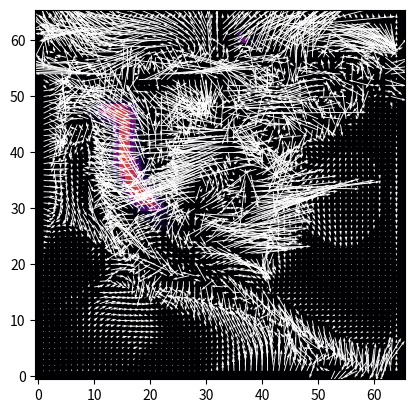

Python code for this plot:
import numpy as np
import matplotlib.pyplot as plt
import matplotlib.animation as animation

dt = 0.1
diff = 0.001
N = 64
CELL_SIZE = 8
WIDTH = N*CELL_SIZE

def create_wave_field(N):
    velx = np.zeros((N+2, N+2), dtype=np.float32)
    vely = np.zeros((N+2, N+2), dtype=np.float32)

    for i in range(1, N+1):
        for j in range(1, N+1):
            velx[i, j] = np.sin(j / N * 2 * np.pi)
            vely[i, j] = np.cos(i / N * 2 * np.pi)

    return velx, vely

velx, vely = create_wave_field(N)
velx_prev = velx.copy()
vely_prev = vely.copy()

"""velx = np.zeros((N+2, N+2), dtype=np.float32)
velx_prev = np.zeros((N+2, N+2), dtype=np.float32)
vely = np.zeros((N+2, N+2), dtype=np.float32)
vely_prev = np.zeros((N+2, N+2), dtype=np.float32)"""

density = np.zeros((N+2, N+2), dtype=np.float32)
density_prev = np.zeros((N+2, N+2), dtype=np.float32)

sources = np.zeros((N+2, N+2), dtype=np.float32)
for i in range(30, 35):
    for j in range(30, 35):
        sources[i, j] = 1

density_prev = sources.copy()

fig, ax = plt.subplots()
img = ax.imshow(density, cmap='inferno', origin='lower', vmin=0, vmax=1)
X, Y = np.meshgrid(np.arange(1, N+1), np.arange(1, N+1))
quiver = ax.quiver(X, Y, velx[1:-1, 1:-1], vely[1:-1, 1:-1], scale=50, color='white')


def set_bnd(b, x):
    x[0,:] = x[1,:] if b != 1 else -x[1,:]
    x[-1,:] = x[-2,:] if b != 1 else -x[-2,:]
    x[:,0] = x[:,1] if b != 2 else -x[:,1]
    x[:,-1] = x[:,-2] if b != 2 else -x[:,-2]

    x[0,0] = 0.5 * (x[1,0] + x[0,1])
    x[0,-1] = 0.5 * (x[1,-1] + x[0,-2])
    x[-1,0] = 0.5 * (x[-2,0] + x[-1,1])
    x[-1,-1] = 0.5 * (x[-2,-1] + x[-1,-2])

    return x

def diffuse(b: int, x: np.ndarray, x0: np.ndarray) -> np.ndarray:
    # Gauss-Seidel relaxation to approximate next density value as average of its next four cells
    a: float = dt * diff * N * N
    for k in range(20):
        for i in range(1, N):
            for j in range(1, N):
                x[i, j] = x0[i, j] + a * (x[i-1, j] + x[i, j-1] + x[i+1, j] + x[i, j+1]) / (1 + 4 * a)

    x = set_bnd(b, x)
    return x


def advect(b: int, dens: np.ndarray, dens_prev: np.ndarray) -> np.ndarray:
    # Advection calculation
    dt0 = dt * N
    for i in range(1, N):
        for j in range(1, N):
            x = i - dt0*velx[i, j]
            y = j - dt0*vely[i, j]

            x = np.clip(x, 0.5, N + 0.5)
            y = np.clip(y, 0.5, N + 0.5)

            i0 = int(x)
            i1 = i0 + 1
            j0 = int(y)
            j1 = j0 + 1

            s1 = x - i0
            s0 = 1 - s1
            t1 = y - j0
            t0 = 1 - t1

            dens[i, j] = s0 * (t0 * dens_prev[i0, j0] + t1 * dens_prev[i0, j1]) + s1 * (t0 * dens_prev[i1, j0] + t1 * dens_prev[i1, j1])

    dens = set_bnd(b, dens)
    return dens

def project(u: np.ndarray, v: np.ndarray, p: np.ndarray, div: np.ndarray) -> tuple[np.ndarray]:
    h = 1/N
    for i in range(1, N):
        for j in range(1, N):
            div[i, j] = -0.5 * h * (u[i+1, j] - u[i-1, j] + v[i, j+1] - v[i, j-1])
            p[i, j] = 0

    div = set_bnd(0, div)
    p = set_bnd(0, p)

    # Gauss-Seidel relaxation
    for k in range(20):
        for i in range(1, N):
            for j in range(1, N):
                p[i, j] = (div[i, j] + p[i-1, j] + p[i+1, j] + p[i, j-1] + p[i, j+1]) / 4

        p = set_bnd(0, p)

    for i in range(1, N):
        for j in range(1, N):
            u[i, j] -= 0.5 * (p[i+1, j] - p[i-1, j]) / h
            v[i, j] -= 0.5 * (p[i, j+1] - p[i, j-1]) / h

    u = set_bnd(1, u)
    v = set_bnd(2, v)

    return u, v, p, div


def add_source(x: np.ndarray, s: np.ndarray) -> np.ndarray:
    for i in range(1, N):
        for j in range(1, N):
            x[i, j] += dt * s[i, j]
    return x



def step() -> None:
    global density, density_prev, velx, vely, velx_prev, vely_prev

    density = add_source(density, density_prev)

    density_prev = density.copy()
    density = diffuse(0, density, density_prev)

    density_prev = density.copy()
    density = advect(0, density, density_prev)

    density = set_bnd(0, density)

    velx = add_source(velx, velx_prev)
    vely = add_source(vely, vely_prev)

    velx_prev = velx.copy()
    velx = diffuse(1, velx, velx_prev)
    vely_prev = vely.copy()
    vely = diffuse(2, vely, vely_prev)

    velx, vely, velx_prev, vely_prev = project(velx, vely, velx_prev, vely_prev)

    velx_prev = velx.copy()
    vely_prev = vely.copy()

    velx = advect(1, velx, velx_prev)
    vely = advect(2, vely, vely_prev)
    velx, vely, velx_prev, vely_prev = project(velx, vely, velx_prev, vely_prev)

    velx *= 0.8
    vely *= 0.8




def simulate(frame: int):
    step()
    img.set_data(density)
    quiver.set_UVC(velx[1:-1, 1:-1], vely[1:-1, 1:-1])
    return [img, quiver]

if __name__ == '__main__':
    ani = animation.FuncAnimation(fig, simulate, frames=200, interval=50, blit=True)
    plt.show()


